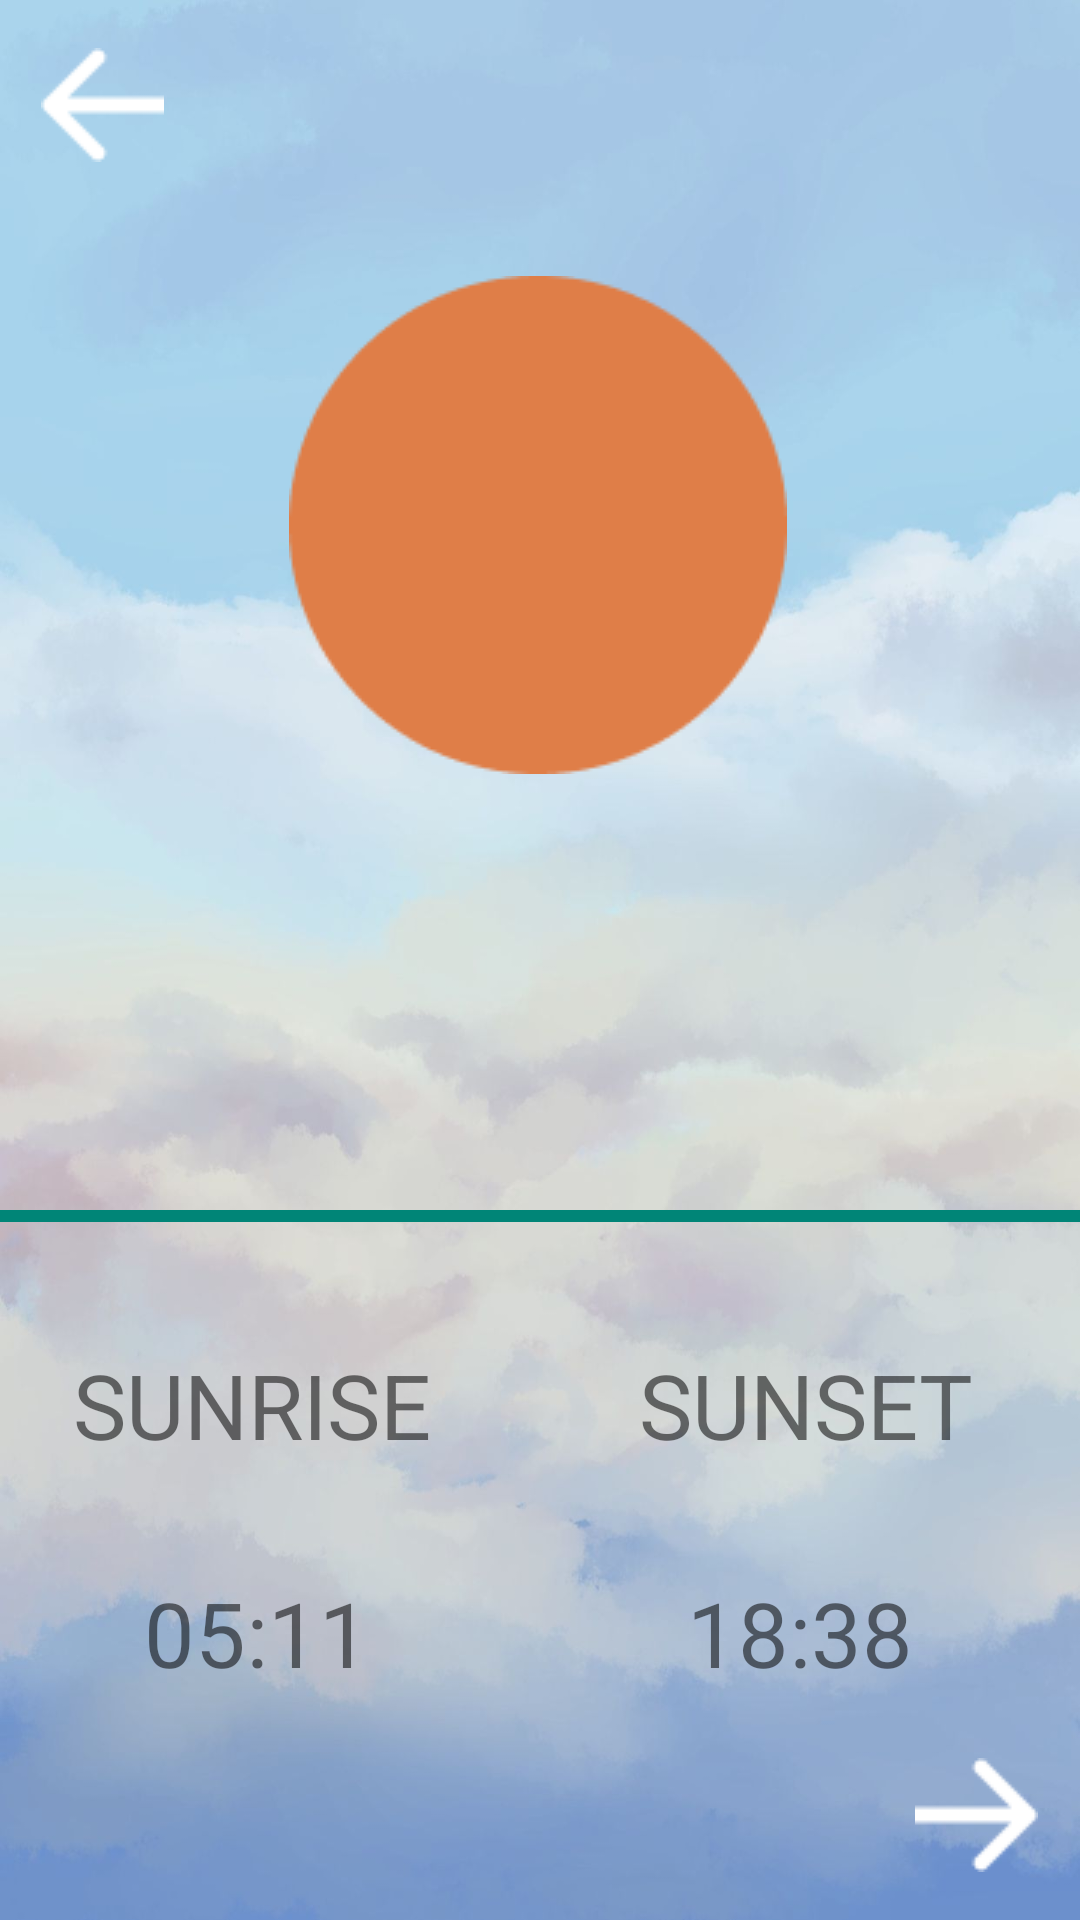

Android layout source for this screen:
<!-- AndroidManifest.xml: application theme Theme.AppCompat.Light.NoActionBar -->
<!-- res/layout/activity_sun_rise.xml -->
<?xml version="1.0" encoding="utf-8"?>
<androidx.constraintlayout.widget.ConstraintLayout xmlns:android="http://schemas.android.com/apk/res/android"
    xmlns:app="http://schemas.android.com/apk/res-auto"
    xmlns:tools="http://schemas.android.com/tools"
    android:layout_width="match_parent"
    android:layout_height="match_parent"
    tools:context=".SunRiseActivity">

    <ImageView
        android:id="@+id/imageView3"
        android:layout_width="wrap_content"
        android:layout_height="wrap_content"
        android:scaleType="fitXY"
        app:layout_constraintBottom_toBottomOf="parent"
        app:layout_constraintEnd_toEndOf="parent"
        app:layout_constraintHorizontal_bias="0.0"
        app:layout_constraintStart_toStartOf="parent"
        app:layout_constraintTop_toTopOf="parent"
        app:layout_constraintVertical_bias="0.0"
        app:srcCompat="@drawable/clouds_before_rain_phone_wallpaper" />

    <ImageView
        android:id="@+id/imageView6"
        android:layout_width="wrap_content"
        android:layout_height="wrap_content"
        android:layout_marginTop="92dp"
        app:layout_constraintEnd_toEndOf="parent"
        app:layout_constraintHorizontal_bias="0.497"
        app:layout_constraintStart_toStartOf="parent"
        app:layout_constraintTop_toTopOf="@+id/imageView3"
        app:srcCompat="@drawable/ellipse_1" />

    <ProgressBar
        android:id="@+id/progressBar3"
        style="?android:attr/progressBarStyleHorizontal"
        android:layout_width="match_parent"
        android:layout_height="27dp"
        android:layout_marginTop="392dp"
        android:max="100"
        android:progress="100"
        app:layout_constraintEnd_toEndOf="parent"
        app:layout_constraintHorizontal_bias="0.0"
        app:layout_constraintStart_toStartOf="parent"
        app:layout_constraintTop_toTopOf="parent" />

    <TextView
        android:id="@+id/sunriseText"
        android:layout_width="wrap_content"
        android:layout_height="wrap_content"
        android:layout_marginTop="448dp"
        android:text="SUNRISE"
        android:textSize="30dp"
        app:layout_constraintEnd_toEndOf="parent"
        app:layout_constraintHorizontal_bias="0.101"
        app:layout_constraintStart_toStartOf="parent"
        app:layout_constraintTop_toTopOf="parent" />

    <TextView
        android:id="@+id/sunriseTime"
        android:layout_width="wrap_content"
        android:layout_height="wrap_content"
        android:layout_marginTop="524dp"
        android:text="05:11"
        android:textSize="30dp"
        app:layout_constraintEnd_toEndOf="parent"
        app:layout_constraintHorizontal_bias="0.169"
        app:layout_constraintStart_toStartOf="parent"
        app:layout_constraintTop_toTopOf="parent" />

    <TextView
        android:id="@+id/sunsetText"
        android:layout_width="wrap_content"
        android:layout_height="wrap_content"
        android:layout_marginTop="448dp"
        android:textSize="30dp"
        android:text="SUNSET"
        app:layout_constraintEnd_toEndOf="parent"
        app:layout_constraintHorizontal_bias="0.856"
        app:layout_constraintStart_toStartOf="parent"
        app:layout_constraintTop_toTopOf="parent" />

    <TextView
        android:id="@+id/sunsetTime"
        android:layout_width="wrap_content"
        android:layout_height="wrap_content"
        android:layout_marginTop="524dp"
        android:text="18:38"
        android:textSize="30dp"
        app:layout_constraintEnd_toEndOf="parent"
        app:layout_constraintHorizontal_bias="0.804"
        app:layout_constraintStart_toStartOf="parent"
        app:layout_constraintTop_toTopOf="parent" />

    <ImageView
        android:id="@+id/changeMoon"
        android:layout_width="wrap_content"
        android:layout_height="wrap_content"
        android:layout_marginBottom="16dp"
        app:layout_constraintBottom_toBottomOf="parent"
        app:layout_constraintEnd_toEndOf="parent"
        app:layout_constraintHorizontal_bias="0.956"
        app:layout_constraintStart_toStartOf="parent"
        app:srcCompat="@drawable/arrow_2" />

    <ImageView
        android:id="@+id/SunToHome"
        android:layout_width="wrap_content"
        android:layout_height="wrap_content"
        android:layout_marginTop="16dp"
        app:layout_constraintEnd_toEndOf="parent"
        app:layout_constraintHorizontal_bias="0.043"
        app:layout_constraintStart_toStartOf="parent"
        app:layout_constraintTop_toTopOf="parent"
        app:srcCompat="@drawable/_2arrow_1" />

</androidx.constraintlayout.widget.ConstraintLayout>
<!-- resources referenced by this layout -->
<resources>
  <!-- drawable _2arrow_1: png bitmap (drawable, 317 bytes) -->
  <!-- drawable arrow_2: png bitmap (drawable, 316 bytes) -->
  <!-- drawable clouds_before_rain_phone_wallpaper: jpg bitmap (drawable, 57274 bytes) -->
  <!-- drawable ellipse_1: png bitmap (drawable, 2811 bytes) -->
</resources>
